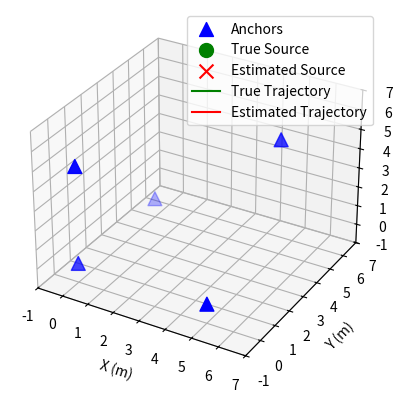

Write Python code to recreate this figure.
import numpy as np
import matplotlib.pyplot as plt
from matplotlib.animation import FuncAnimation

def simulate_tdoa(anchors, true_position, c=343.0, noise_std=1e-5):
    """
    Simulate arrival times at each anchor for a source emitting a ping.
    
    Parameters:
        anchors (ndarray): (N, 3) array with positions of the anchors.
        true_position (ndarray): (3,) array with the true source position.
        c (float): Speed of sound in m/s.
        noise_std (float): Standard deviation of Gaussian noise added to arrival times.
    
    Returns:
        arrival_times_noisy (ndarray): Simulated arrival times (seconds) with noise.
        distances (ndarray): True distances from the source to each anchor.
    """
    distances = np.linalg.norm(anchors - true_position, axis=1)
    arrival_times = distances / c
    arrival_times_noisy = arrival_times + np.random.normal(0, noise_std, size=arrival_times.shape)
    return arrival_times_noisy, distances

def tdoa_multilateration(anchors, arrival_times, c=343.0):
    """
    Estimate the 3D source position using TDOA measurements.
    
    Uses the first anchor as the reference. For anchors i = 1,...,N-1, the relation is:
    
        ||x - p_i|| = ||x - p_0|| + c*(t_i - t_0)
    
    After squaring and subtracting the equation for anchor 0, we get a linear system.
    
    Parameters:
        anchors (ndarray): (N, 3) array of anchor positions.
        arrival_times (ndarray): Arrival times at each anchor (in seconds).
        c (float): Speed of sound in m/s.
        
    Returns:
        estimated_position (ndarray): Estimated 3D position of the source.
        estimated_d0 (float): Estimated distance from the source to the reference anchor.
    """
    p0 = anchors[0]
    t0 = arrival_times[0]
    delta_ts = arrival_times[1:] - t0
    N = anchors.shape[0]
    
    A = []
    b = []
    for i in range(1, N):
        pi = anchors[i]
        delta_t = delta_ts[i - 1]
        row = np.concatenate((2 * (p0 - pi), np.array([-2 * c * delta_t])))
        A.append(row)
        b_val = c**2 * (delta_t**2) - (np.dot(pi, pi) - np.dot(p0, p0))
        b.append(b_val)
    
    A = np.array(A)
    b = np.array(b)
    
    sol, residuals, rank, s = np.linalg.lstsq(A, b, rcond=None)
    estimated_position = sol[:3]
    estimated_d0 = sol[3]
    return estimated_position, estimated_d0

# Set up anchor positions (fixed)
anchors = np.array([
    [0, 0, 0],    # Reference anchor
    [5, 0, 0],
    [0, 5, 0],
    [0, 0, 5],
    [5, 5, 5]
])
c = 343.0  # Speed of sound (m/s)

# Create a figure and 3D axes.
fig = plt.figure()
ax = fig.add_subplot(111, projection='3d')

# Plot fixed anchor positions.
ax.scatter(anchors[:, 0], anchors[:, 1], anchors[:, 2],
           c='blue', marker='^', s=100, label='Anchors')

# Create scatter objects for true and estimated source positions.
true_scatter = ax.scatter([], [], [], c='green', marker='o', s=100, label='True Source')
est_scatter = ax.scatter([], [], [], c='red', marker='x', s=100, label='Estimated Source')

# Create line objects for the trajectories.
true_line, = ax.plot([], [], [], 'g-', label='True Trajectory')
est_line, = ax.plot([], [], [], 'r-', label='Estimated Trajectory')

ax.set_xlim(-1, 7)
ax.set_ylim(-1, 7)
ax.set_zlim(-1, 7)
ax.set_xlabel('X (m)')
ax.set_ylabel('Y (m)')
ax.set_zlabel('Z (m)')
ax.legend()

# Lists to store trajectory data.
true_traj = []
est_traj = []

def update(frame):
    global true_traj, est_traj
    
    # Define a moving trajectory for the true source.
    # Here, it moves in a circle in the x-y plane and oscillates in z.
    t = frame / 10.0
    true_pos = np.array([
        2 + np.cos(t),
        2 + np.sin(t),
        2 + 0.5 * np.sin(2 * t)
    ])
    
    # Simulate arrival times (with noise) at the anchors.
    arrival_times, _ = simulate_tdoa(anchors, true_pos, c=c, noise_std=1e-5)
    
    # Compute and print time differences relative to the first anchor.
    time_differences = arrival_times - arrival_times[0]
    print(f"Frame {frame}: Time differences (s): {time_differences}")
    
    # Estimate the source position using TDOA multilateration.
    est_pos, _ = tdoa_multilateration(anchors, arrival_times, c=c)
    
    # Append positions to trajectory lists.
    true_traj.append(true_pos)
    est_traj.append(est_pos)
    
    # Update scatter data for the current positions.
    true_scatter._offsets3d = ([true_pos[0]], [true_pos[1]], [true_pos[2]])
    est_scatter._offsets3d = ([est_pos[0]], [est_pos[1]], [est_pos[2]])
    
    # Update trajectory lines.
    true_traj_arr = np.array(true_traj)
    est_traj_arr = np.array(est_traj)
    true_line.set_data(true_traj_arr[:, 0], true_traj_arr[:, 1])
    true_line.set_3d_properties(true_traj_arr[:, 2])
    est_line.set_data(est_traj_arr[:, 0], est_traj_arr[:, 1])
    est_line.set_3d_properties(est_traj_arr[:, 2])
    
    return true_scatter, est_scatter, true_line, est_line

# Create an animation that updates every 100 ms.
ani = FuncAnimation(fig, update, frames=200, interval=100, blit=False)

plt.show()
